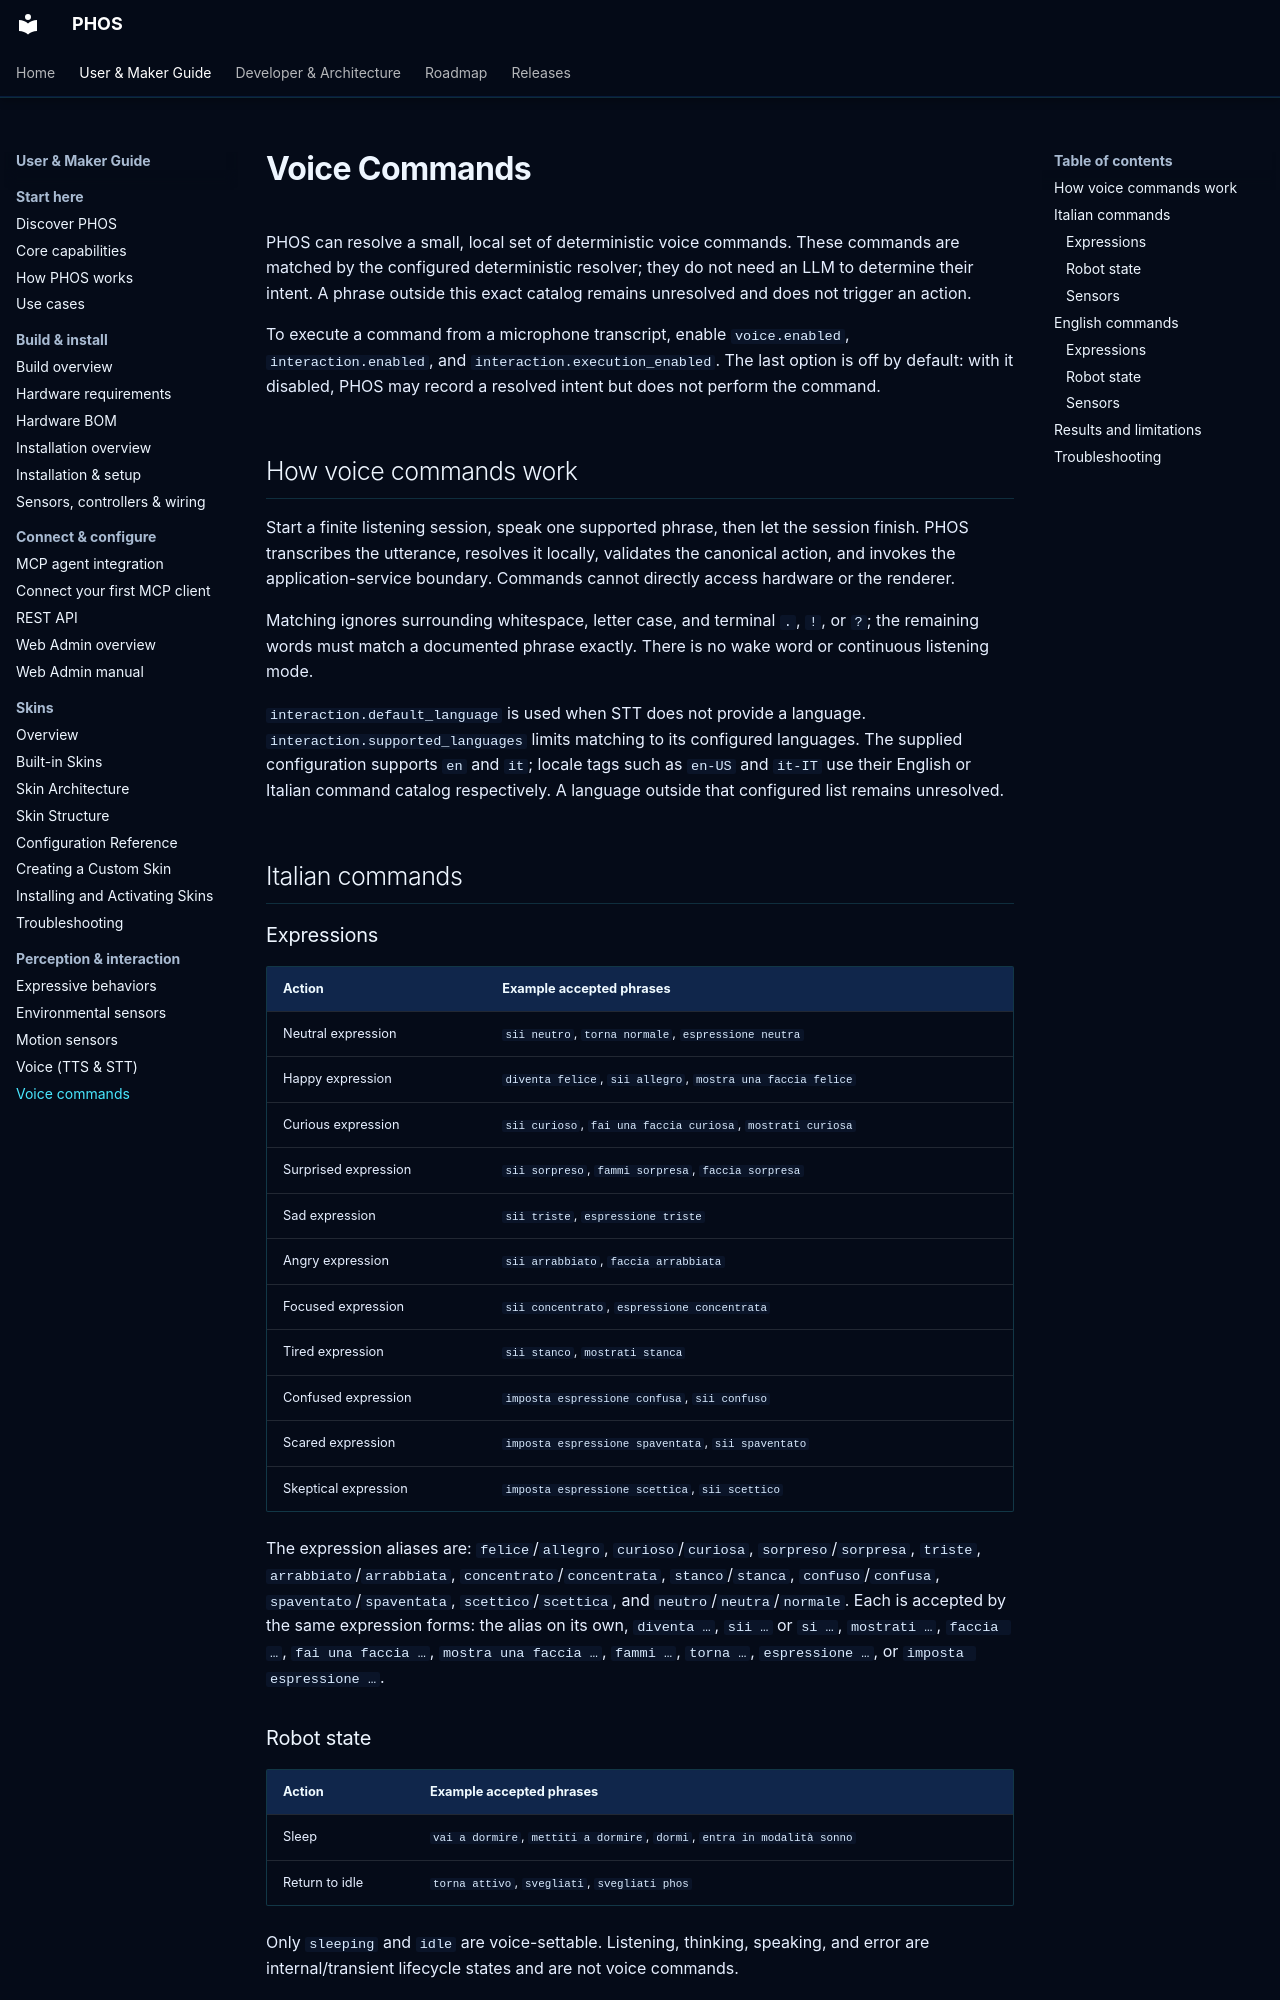

repository: phosairobot/phos · page: voice-commands/index.html · generator: mkdocs

# Voice Commands

PHOS can resolve a small, local set of deterministic voice commands. These
commands are matched by the configured deterministic resolver; they do not need
an LLM to determine their intent. A phrase outside this exact catalog remains
unresolved and does not trigger an action.

To execute a command from a microphone transcript, enable `voice.enabled`,
`interaction.enabled`, and `interaction.execution_enabled`. The last option is
off by default: with it disabled, PHOS may record a resolved intent but does not
perform the command.

## How voice commands work

Start a finite listening session, speak one supported phrase, then let the
session finish. PHOS transcribes the utterance, resolves it locally, validates
the canonical action, and invokes the application-service boundary. Commands
cannot directly access hardware or the renderer.

Matching ignores surrounding whitespace, letter case, and terminal `.`, `!`, or
`?`; the remaining words must match a documented phrase exactly. There is no
wake word or continuous listening mode.

`interaction.default_language` is used when STT does not provide a language.
`interaction.supported_languages` limits matching to its configured languages.
The supplied configuration supports `en` and `it`; locale tags such as `en-US`
and `it-IT` use their English or Italian command catalog respectively. A
language outside that configured list remains unresolved.

## Italian commands

### Expressions

| Action | Example accepted phrases |
| --- | --- |
| Neutral expression | `sii neutro`, `torna normale`, `espressione neutra` |
| Happy expression | `diventa felice`, `sii allegro`, `mostra una faccia felice` |
| Curious expression | `sii curioso`, `fai una faccia curiosa`, `mostrati curiosa` |
| Surprised expression | `sii sorpreso`, `fammi sorpresa`, `faccia sorpresa` |
| Sad expression | `sii triste`, `espressione triste` |
| Angry expression | `sii arrabbiato`, `faccia arrabbiata` |
| Focused expression | `sii concentrato`, `espressione concentrata` |
| Tired expression | `sii stanco`, `mostrati stanca` |
| Confused expression | `imposta espressione confusa`, `sii confuso` |
| Scared expression | `imposta espressione spaventata`, `sii spaventato` |
| Skeptical expression | `imposta espressione scettica`, `sii scettico` |

The expression aliases are: `felice`/`allegro`, `curioso`/`curiosa`,
`sorpreso`/`sorpresa`, `triste`, `arrabbiato`/`arrabbiata`,
`concentrato`/`concentrata`, `stanco`/`stanca`, `confuso`/`confusa`,
`spaventato`/`spaventata`, `scettico`/`scettica`, and
`neutro`/`neutra`/`normale`. Each is accepted by the same expression forms: the
alias on its own, `diventa …`, `sii …` or `si …`, `mostrati …`, `faccia …`,
`fai una faccia …`, `mostra una faccia …`, `fammi …`, `torna …`,
`espressione …`, or `imposta espressione …`.
